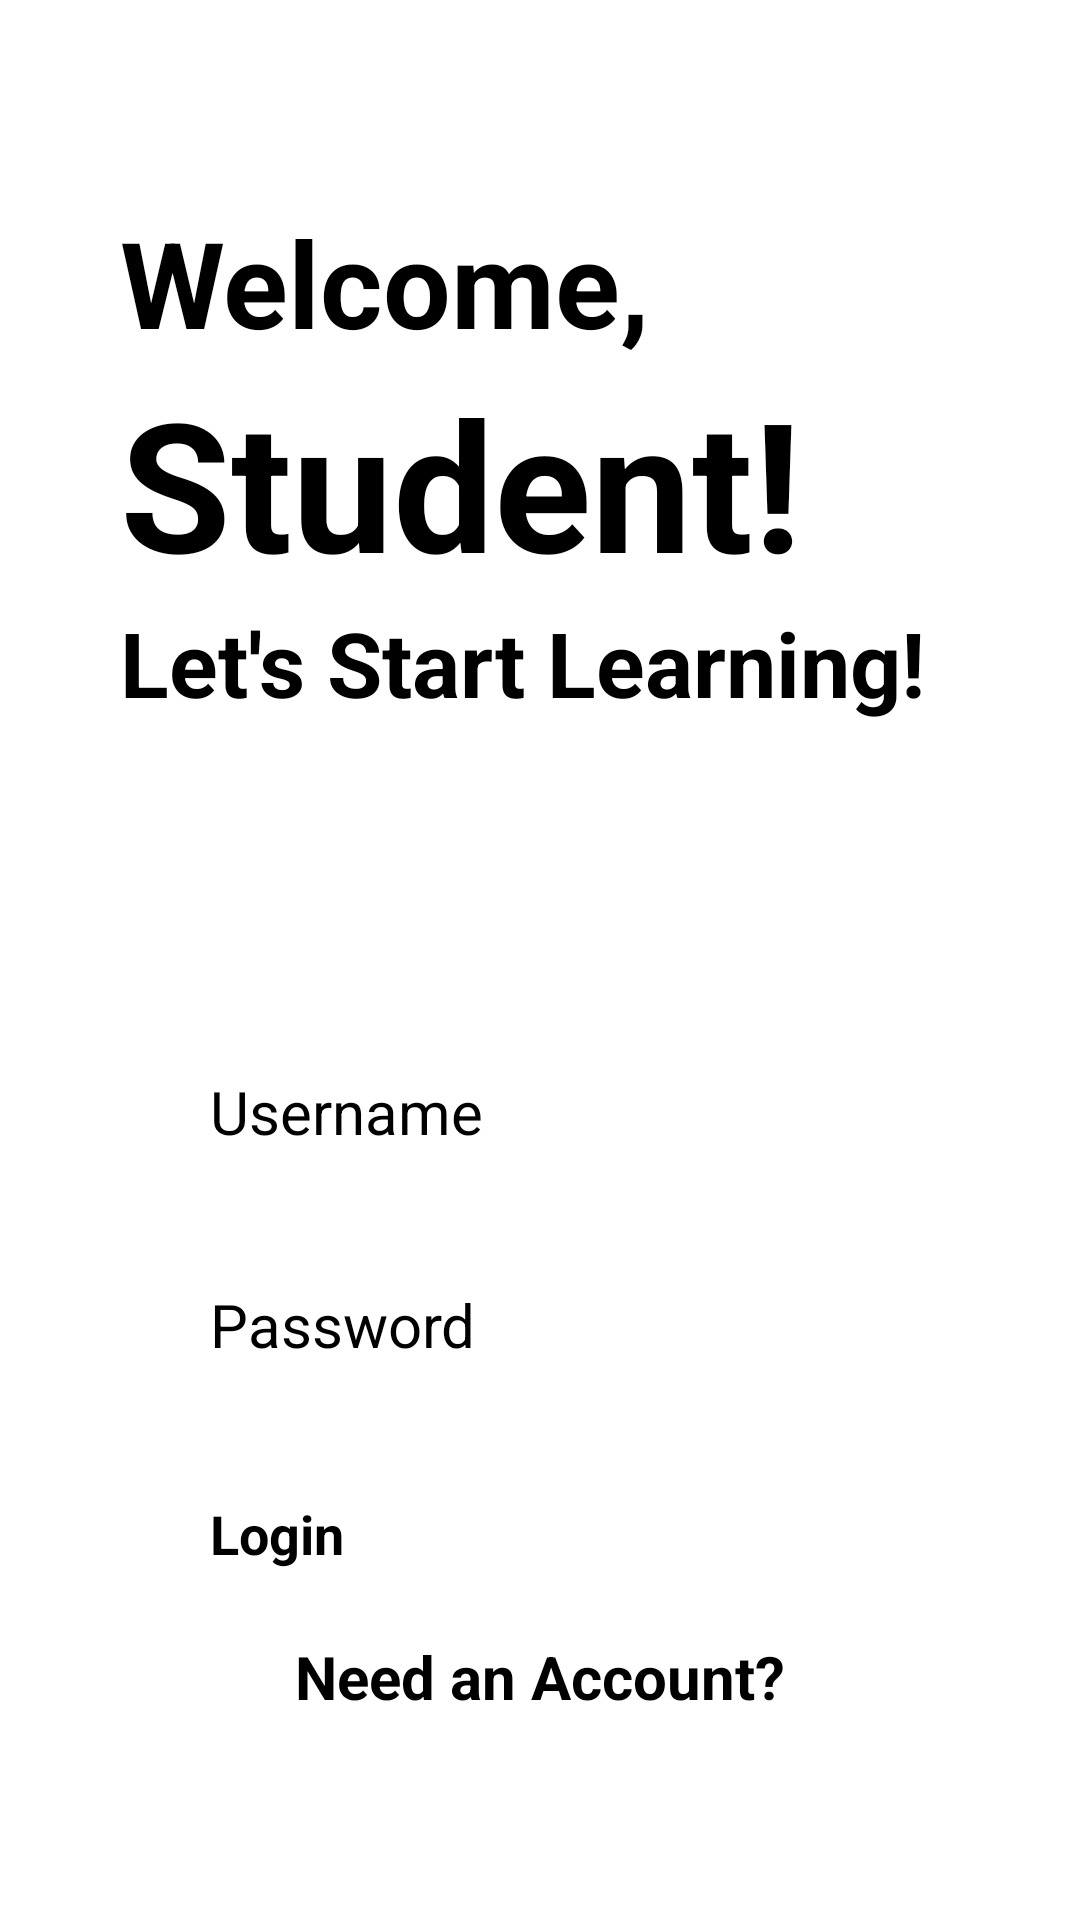

This screen was rendered from an Android layout file. Write that file and the resources it references.
<!-- AndroidManifest.xml: application theme Theme.LearningApp -->
<!-- res/layout/activity_main.xml -->
<?xml version="1.0" encoding="utf-8"?>
<LinearLayout xmlns:android="http://schemas.android.com/apk/res/android"
    android:layout_width="match_parent"
    android:layout_height="match_parent"
    android:orientation="vertical"
    android:gravity="center"
    android:background="@drawable/main_background">

    <TextView
        android:id="@+id/Welcome"
        android:layout_width="match_parent"
        android:layout_height="wrap_content"
        android:paddingLeft="40dp"
        android:text="Welcome,"
        android:textSize="40dp"
        android:textColor="@color/black"
        android:textStyle="bold" />

    <TextView
        android:id="@+id/Student"
        android:layout_width="match_parent"
        android:layout_height="wrap_content"
        android:paddingLeft="40dp"
        android:text="Student!"
        android:textSize="60dp"
        android:textColor="@color/black"
        android:textStyle="bold" />

    <TextView
        android:id="@+id/LetsStartLearning"
        android:layout_width="match_parent"
        android:layout_height="wrap_content"
        android:paddingLeft="40dp"
        android:text="Let's Start Learning!"
        android:textSize="30dp"
        android:textColor="@color/black"
        android:textStyle="bold" />

    <Space
        android:layout_width="match_parent"
        android:layout_height="84dp" />

    <EditText
        android:id="@+id/UsernameText"
        android:layout_width="match_parent"
        android:layout_height="wrap_content"
        android:layout_marginLeft="40dp"
        android:layout_marginTop="20dp"
        android:layout_marginRight="40dp"
        android:background="@drawable/edit_text_border"
        android:ems="10"
        android:hint="Username"
        android:inputType="text"
        android:paddingLeft="30dp"
        android:paddingTop="12dp"
        android:paddingBottom="12dp"
        android:textSize="20dp" />

    <EditText
        android:id="@+id/PasswordText"
        android:layout_width="match_parent"
        android:layout_height="wrap_content"
        android:layout_marginTop="20dp"
        android:layout_marginLeft="40dp"
        android:layout_marginRight="40dp"
        android:paddingTop="12dp"
        android:paddingBottom="12dp"
        android:paddingLeft="30dp"
        android:ems="10"
        android:inputType="text"
        android:hint="Password"
        android:textSize="20dp"
        android:background="@drawable/edit_text_border" />

    <Button
        android:id="@+id/LoginButton"
        android:layout_width="match_parent"
        android:layout_height="wrap_content"
        android:layout_marginLeft="40dp"
        android:layout_marginTop="20dp"
        android:layout_marginRight="40dp"
        android:paddingLeft="30dp"
        android:paddingTop="12dp"
        android:paddingBottom="12dp"
        android:text="Login"
        android:backgroundTint="#00e676"
        android:textSize="18dp"
        android:textStyle="bold" />

    <TextView
        android:id="@+id/NeedAnAccountTextView"
        android:layout_width="match_parent"
        android:layout_height="wrap_content"
        android:paddingTop="10dp"
        android:text="Need an Account?"
        android:textSize="20dp"
        android:textColor="@color/black"
        android:textStyle="bold"
        android:gravity="center"/>

</LinearLayout>
<!-- resources referenced by this layout -->
<resources>
  <color name="black">#FF000000</color>
</resources>
